5-way image classification set "raw" from GitHub (NewbEkansh/agri-genomic-insurance); label vocabulary: bacterial blight, blast, healthy, bacterial leaf blight, leaf blast.

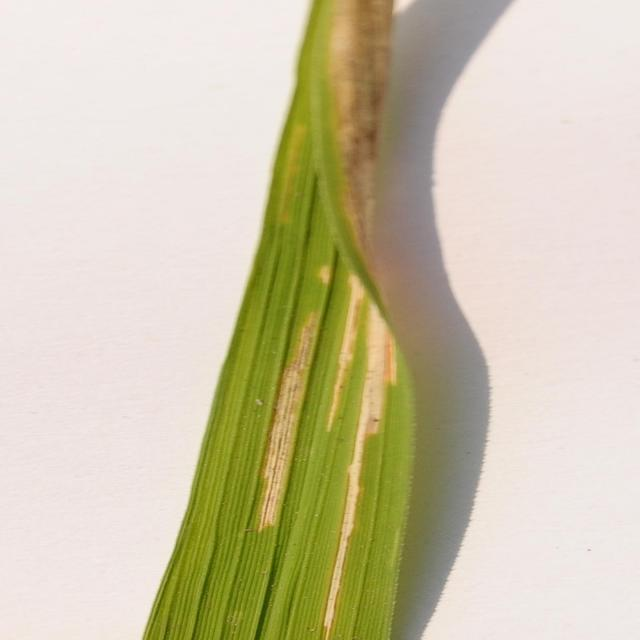
Label: bacterial leaf blight

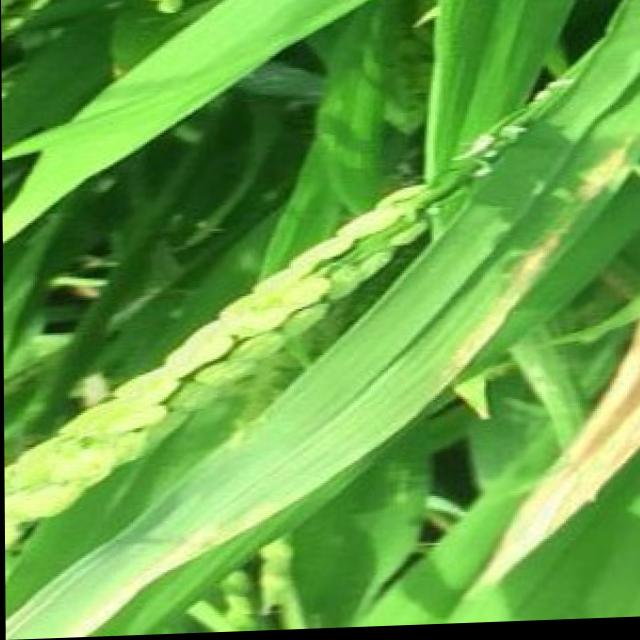
Label: bacterial blight

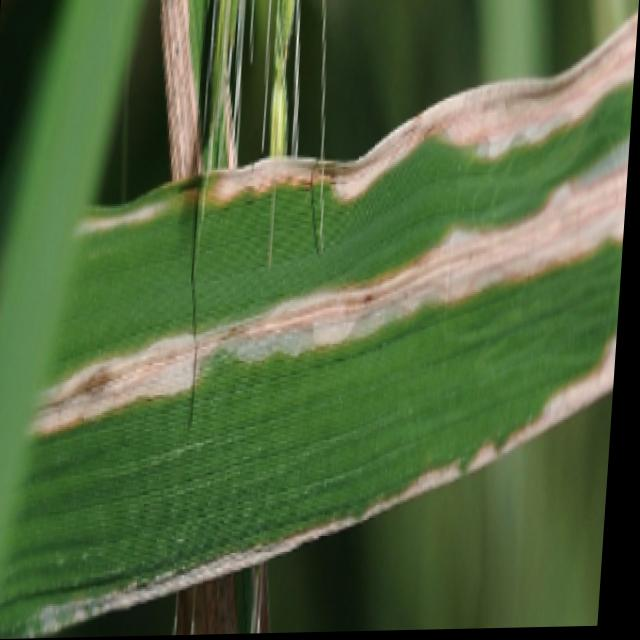
Label: bacterial blight

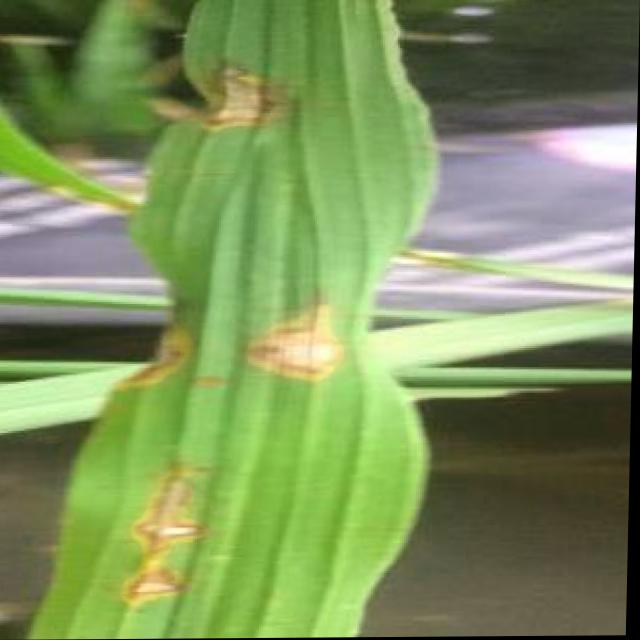
Label: blast

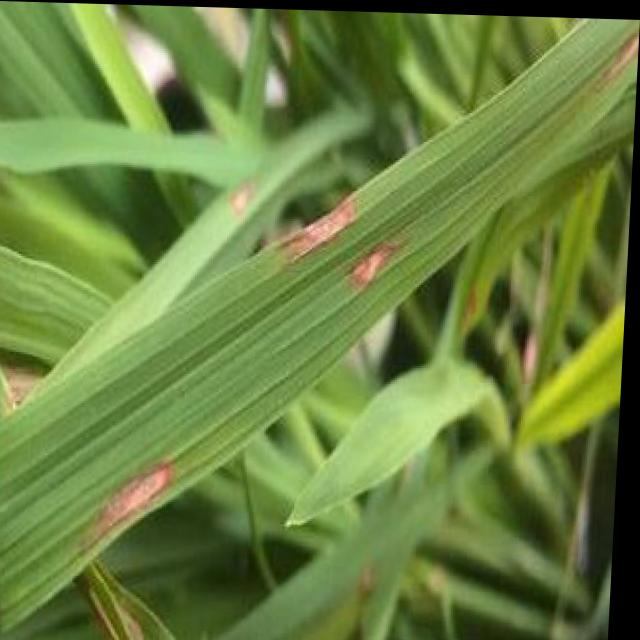
Label: blast

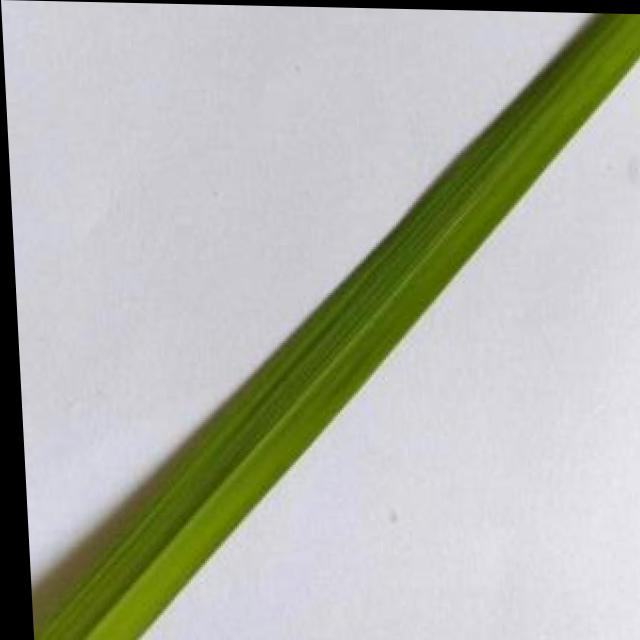
Label: healthy
